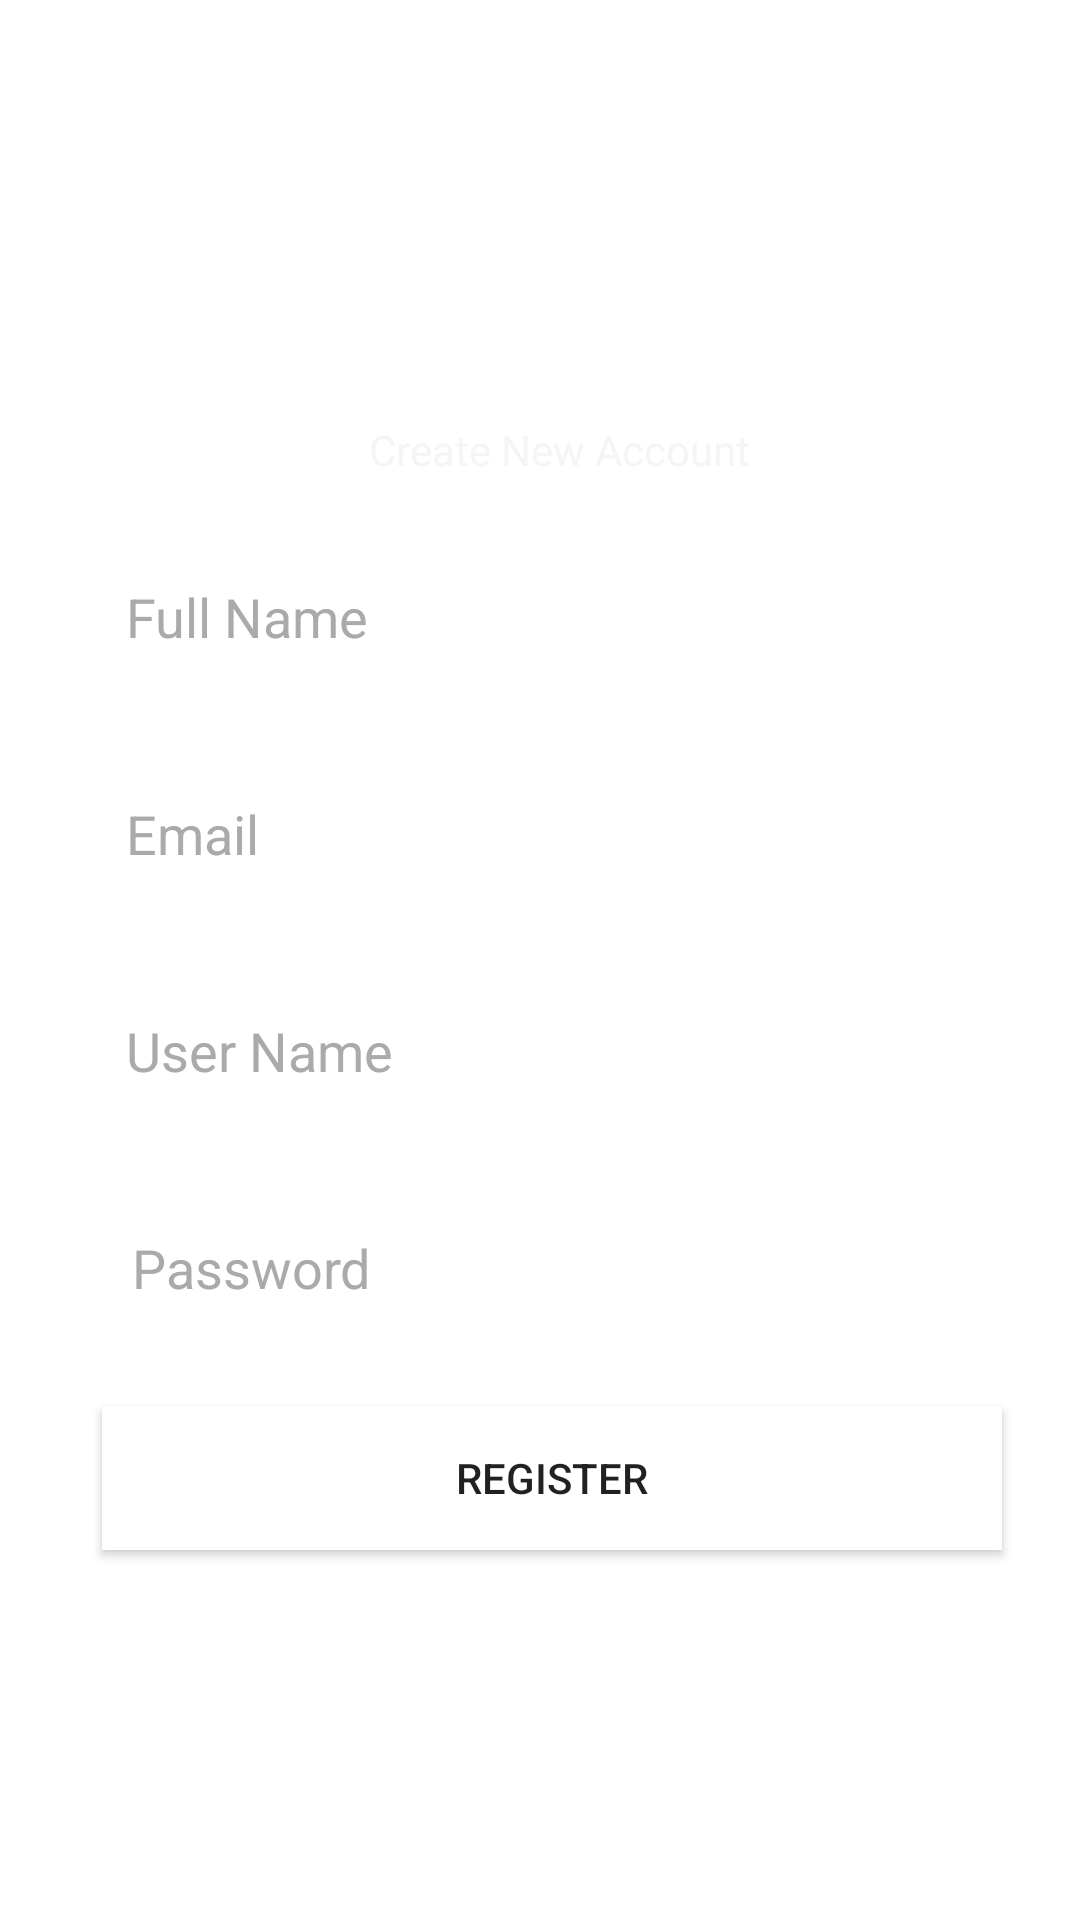

This screen was rendered from an Android layout file. Write that file and the resources it references.
<!-- AndroidManifest.xml: application theme Theme.Gamify -->
<!-- res/layout/activity_register.xml -->
<?xml version="1.0" encoding="utf-8"?>
<androidx.constraintlayout.widget.ConstraintLayout xmlns:android="http://schemas.android.com/apk/res/android"
    xmlns:app="http://schemas.android.com/apk/res-auto"
    xmlns:tools="http://schemas.android.com/tools"
    android:layout_width="match_parent"
    android:layout_height="match_parent"
    android:background="@drawable/background_main"
    tools:context=".Register">

    <Button
        android:id="@+id/registerBtn"
        android:layout_width="300dp"
        android:layout_height="wrap_content"
        android:layout_marginTop="24dp"
        android:background="#FFFFFF"
        android:text="Register"
        app:iconTint="#FFC107"
        app:layout_constraintStart_toStartOf="@+id/registerPass"
        app:layout_constraintTop_toBottomOf="@+id/registerPass" />

    <EditText
        android:id="@+id/registerEmail"
        android:layout_width="300dp"
        android:layout_height="wrap_content"
        android:layout_marginStart="32dp"
        android:layout_marginTop="28dp"
        android:background="@color/white"
        android:ems="10"
        android:inputType="textEmailAddress"
        android:padding="10dp"
        android:hint="Email"
        android:textColor="@color/black"
        android:textColorHint="@android:color/darker_gray"
        app:layout_constraintStart_toStartOf="parent"
        app:layout_constraintTop_toBottomOf="@+id/registerName" />

    <EditText
        android:id="@+id/registerUName"
        android:layout_width="300dp"
        android:layout_height="wrap_content"
        android:layout_marginTop="28dp"
        android:background="@color/white"
        android:ems="10"
        android:inputType="textPersonName"
        android:padding="10dp"
        android:hint="User Name"
        android:textColor="@color/black"
        android:textColorHint="@android:color/darker_gray"
        app:layout_constraintEnd_toEndOf="@+id/registerEmail"
        app:layout_constraintStart_toStartOf="@+id/registerEmail"
        app:layout_constraintTop_toBottomOf="@+id/registerEmail" />

    <EditText
        android:id="@+id/registerPass"
        android:layout_width="300dp"
        android:layout_height="wrap_content"
        android:layout_marginStart="34dp"
        android:layout_marginTop="28dp"
        android:background="@color/white"
        android:ems="10"
        android:hint="Password"
        android:inputType="textPassword"
        android:textColor="@color/black"
        android:textColorHint="@android:color/darker_gray"
        android:padding="10dp"
        app:layout_constraintStart_toStartOf="parent"
        app:layout_constraintTop_toBottomOf="@+id/registerUName" />

    <EditText
        android:id="@+id/registerName"
        android:layout_width="300dp"
        android:layout_height="wrap_content"
        android:layout_marginStart="32dp"
        android:layout_marginTop="24dp"
        android:background="@color/white"
        android:ems="10"
        android:inputType="textPersonName"
        android:padding="10dp"
        android:textColor="@color/black"
        android:textColorHint="@android:color/darker_gray"
        android:hint="Full Name"
        app:layout_constraintStart_toStartOf="parent"
        app:layout_constraintTop_toBottomOf="@+id/textView" />

    <TextView
        android:id="@+id/title1"
        android:layout_width="wrap_content"
        android:layout_height="wrap_content"
        android:layout_marginStart="132dp"
        android:layout_marginTop="80dp"
        android:text="Gamify"
        android:textColor="#FFF"
        android:textSize="34sp"
        android:textStyle="bold|italic"
        app:layout_constraintStart_toStartOf="parent"
        app:layout_constraintTop_toTopOf="parent" />

    <TextView
        android:id="@+id/textView"
        android:layout_width="wrap_content"
        android:layout_height="wrap_content"
        android:layout_marginStart="123dp"
        android:layout_marginTop="15dp"
        android:text="Create New Account"
        android:textColor="#F3F5F6"
        app:layout_constraintStart_toStartOf="parent"
        app:layout_constraintTop_toBottomOf="@+id/title1" />

    <TextView
        android:id="@+id/createText"
        android:layout_width="wrap_content"
        android:layout_height="wrap_content"
        android:layout_marginStart="88dp"
        android:layout_marginTop="12dp"
        android:text="Already Registered? Login Here"
        android:textColor="@color/white"
        app:layout_constraintStart_toStartOf="parent"
        app:layout_constraintTop_toBottomOf="@+id/registerBtn" />


</androidx.constraintlayout.widget.ConstraintLayout>
<!-- resources referenced by this layout -->
<resources>
  <color name="black">#FF000000</color>
  <color name="white">#FFFFFFFF</color>
  <style name="Theme.Gamify" parent="Theme.MaterialComponents.DayNight.NoActionBar">
          
          <item name="colorPrimary">@color/purple_500</item>
          <item name="colorPrimaryVariant">@color/purple_700</item>
          <item name="colorOnPrimary">@color/white</item>
          <item name="android:windowTranslucentStatus">true</item>
          <item name="android:windowTranslucentNavigation">true</item>
          
          <item name="colorSecondary">@color/teal_200</item>
          <item name="colorSecondaryVariant">@color/teal_700</item>
          <item name="colorOnSecondary">@color/black</item>
          
          <item name="android:statusBarColor" tools:targetApi="l">?attr/colorPrimaryVariant</item>
          
          <item name="windowActionBar">false</item>
          <item name="windowNoTitle">true</item>
      </style>
  <color name="purple_500">#3F51B5</color>
  <color name="purple_700">#3F51B5</color>
  <color name="teal_200">#FF03DAC5</color>
  <color name="teal_700">#FF018786</color>
</resources>
